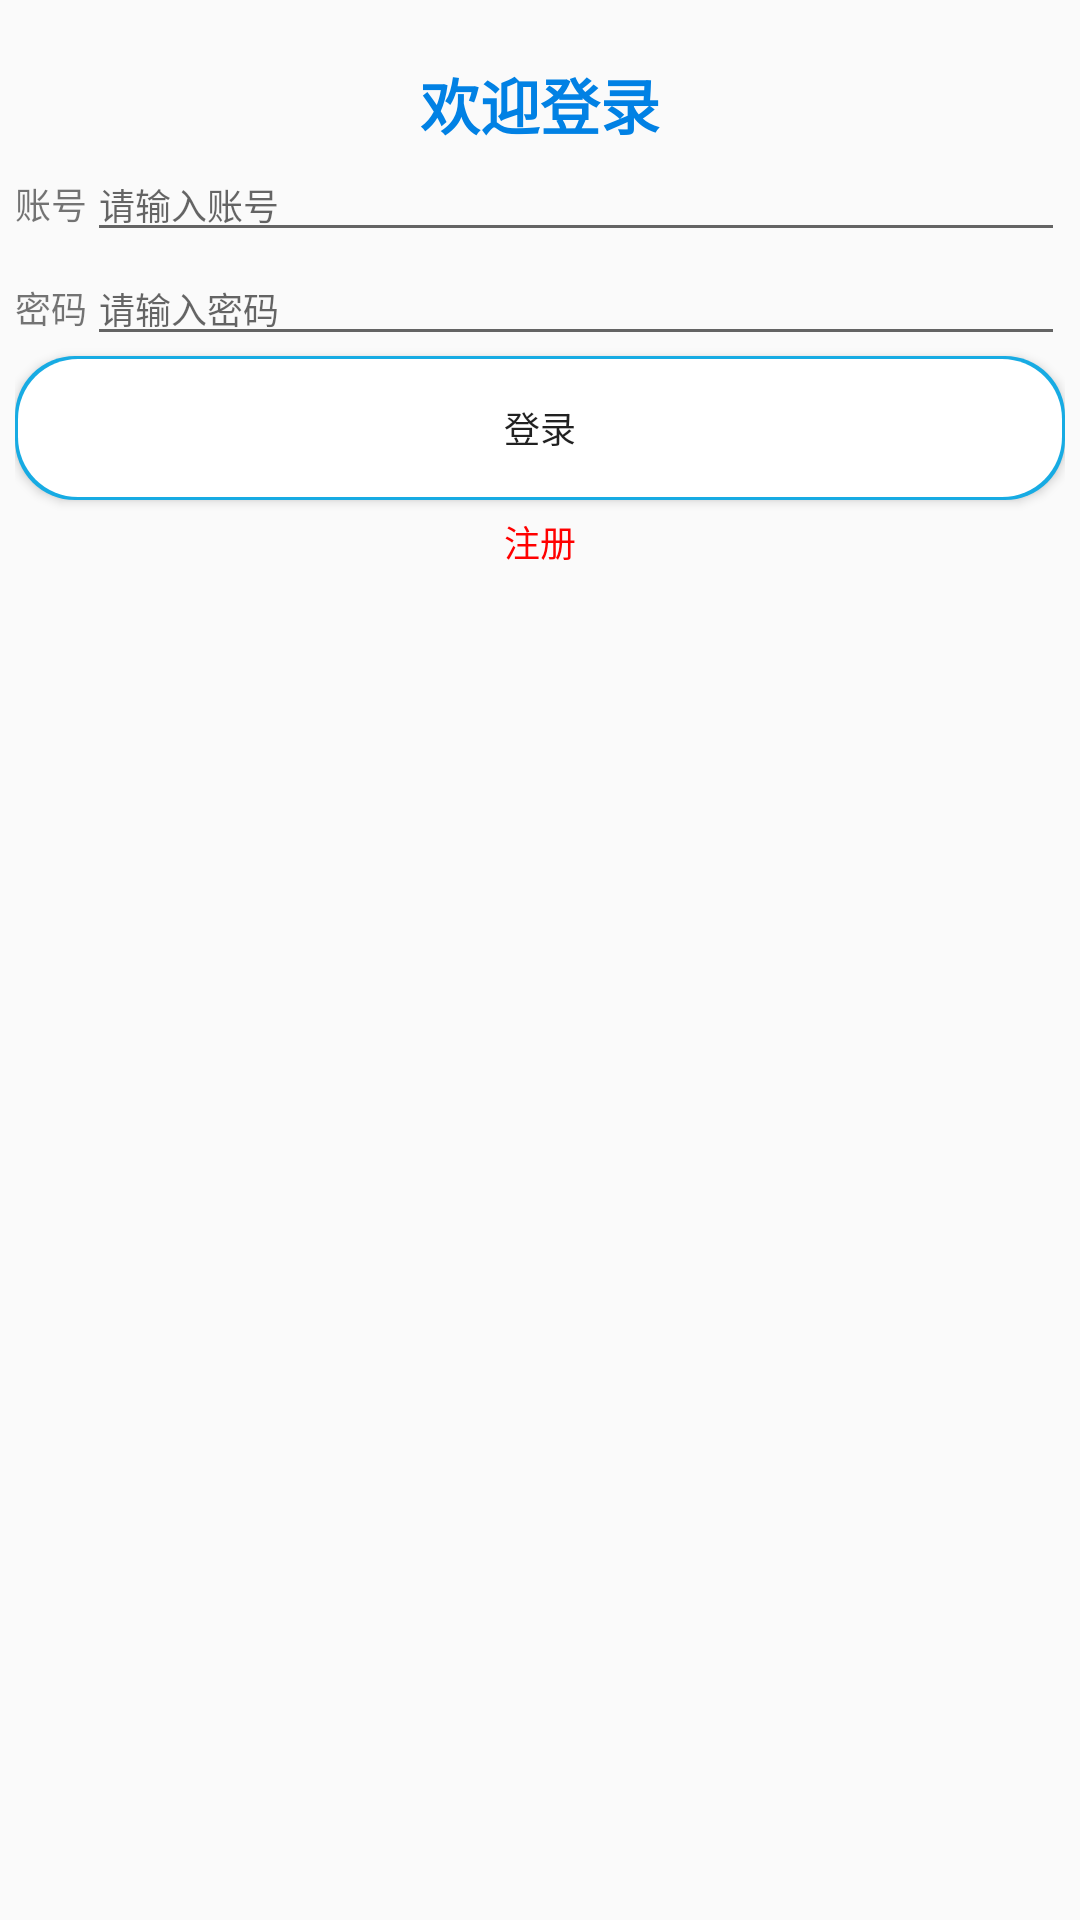

Layout XML and referenced resources for this Android screen:
<!-- AndroidManifest.xml: application theme AppTheme -->
<!-- res/layout/activity_login.xml -->
<?xml version="1.0" encoding="utf-8"?>
<LinearLayout xmlns:android="http://schemas.android.com/apk/res/android"
              xmlns:tools="http://schemas.android.com/tools"
              android:id="@+id/activity_login"
              android:layout_width="match_parent"
              android:layout_height="match_parent"
              android:orientation="vertical"
              android:paddingBottom="@dimen/activity_vertical_margin"
              android:paddingLeft="@dimen/activity_horizontal_margin"
              android:paddingRight="@dimen/activity_horizontal_margin"
              android:paddingTop="@dimen/activity_vertical_margin"
    >

    <ImageView
        android:layout_width="wrap_content"
        android:layout_height="wrap_content"
        android:adjustViewBounds="true"
        android:contentDescription="@string/img_login_dsc"
        android:src="@drawable/login_show1"
        android:visibility="gone"
        />

    <TextView
        android:id="@+id/textView"
        android:layout_width="wrap_content"
        android:layout_height="wrap_content"
        android:layout_gravity="center_horizontal"
        android:text="@string/tx_log_login"
        android:textColor="#0181E4"
        android:textSize="20sp"
        android:layout_marginTop="15dp"
        android:textStyle="bold"
        />

    <LinearLayout
        android:id="@+id/LinearLayout"
        android:layout_width="match_parent"
        android:layout_height="wrap_content"
        android:orientation="horizontal">
            <TextView
                android:layout_width="wrap_content"
                android:layout_height="wrap_content"
                android:text="@string/tx_login_username"
                android:textSize="12sp"/>

            <EditText
                android:id="@+id/et_UserName"
                android:layout_width="match_parent"
                android:layout_height="wrap_content"
                android:hint="@string/username"
                android:inputType="text"
                android:textSize="12sp"/>
        </LinearLayout>


        <LinearLayout
            android:layout_width="match_parent"
            android:layout_height="wrap_content"
            android:orientation="horizontal"
            >

            <TextView
                android:layout_width="wrap_content"
                android:layout_height="wrap_content"
                android:text="@string/tx_login_password"
                android:textSize="12sp"/>

            <EditText
                android:id="@+id/et_password"
                android:layout_width="match_parent"
                android:layout_height="wrap_content"
                android:hint="@string/password"
                android:inputType="textPassword"
                android:textSize="12sp"/>


        </LinearLayout>

        <Button
            android:id="@+id/btn_login"
            android:layout_width="match_parent"
            android:layout_height="wrap_content"
            android:text="@string/btn_login"
            android:background="@drawable/button_select"
            android:textSize="12sp"/>

        <TextView
            android:id="@+id/clicktoregister"
            android:layout_width="wrap_content"
            android:layout_height="wrap_content"
            android:layout_gravity="center_horizontal"
            android:layout_marginTop="5dp"
            android:text="@string/tx_register"
            android:textColor="#ff0000"
            android:textSize="12sp"
            />
    </LinearLayout>
<!-- resources referenced by this layout -->
<resources>
  <dimen name="activity_horizontal_margin">5dp</dimen>
  <dimen name="activity_vertical_margin">5dp</dimen>
  <!-- drawable button_select (drawable) -->
  <?xml version="1.0" encoding="utf-8"?>
  <selector
      xmlns:android="http://schemas.android.com/apk/res/android">
      <item android:drawable="@drawable/button_bg_press" android:state_pressed="true"/>
      <item android:drawable="@drawable/button_shape" />
  </selector>
  <!-- drawable login_show1: jpg bitmap (drawable, 469407 bytes) -->
  <string name="btn_login">登录</string>
  <string name="img_login_dsc">登录界面图片</string>
  <string name="password">请输入密码</string>
  <string name="tx_log_login">欢迎登录</string>
  <string name="tx_login_password">密码</string>
  <string name="tx_login_username">账号</string>
  <string name="tx_register">注册</string>
  <string name="username">请输入账号</string>
  <style name="AppTheme" parent="Theme.AppCompat.Light.DarkActionBar">
          
          <item name="colorPrimary">@color/colorPrimary</item>
          <item name="colorPrimaryDark">@color/colorPrimaryDark</item>
          <item name="colorAccent">@color/colorAccent</item>
      </style>
  <!-- drawable button_bg_press (drawable) -->
  <?xml version="1.0" encoding="UTF-8"?>
  <layer-list xmlns:android="http://schemas.android.com/apk/res/android">
      <item>
      <shape>
          <solid android:color="#17abe3" />
          <corners android:radius="20dp" />
  
      </shape>
  </item>
      
      <item android:bottom="1dp" android:right="1dp" android:top="1dp" android:left="1dp">
          <shape>
              <gradient android:startColor="#7bbfea" android:centerColor="#7bbfea"
                        android:endColor="#7bbfea" android:type="linear" android:angle="90"
                        android:centerX="0.5" android:centerY="0.5" />
  
              <padding android:left="2dp" android:top="2dp" android:right="2dp"
                       android:bottom="2dp" />
              
              <corners android:radius="20dp" />
          </shape>
      </item>
  </layer-list>
  <!-- drawable button_shape (drawable) -->
  <?xml version="1.0" encoding="UTF-8"?>
  <layer-list xmlns:android="http://schemas.android.com/apk/res/android">
      <item>
      <shape>
          <solid android:color="#17abe3" />
          <corners android:radius="20dp" />
  
      </shape>
  </item>
      
      <item android:bottom="1dp" android:right="1dp" android:top="1dp" android:left="1dp">
          <shape>
              <gradient android:startColor="#ffffff" android:centerColor="#ffffff"
                        android:endColor="#ffffff" android:type="linear" android:angle="90"
                        android:centerX="0.5" android:centerY="0.5" />
  
              <padding android:left="2dp" android:top="2dp" android:right="2dp"
                       android:bottom="2dp" />
              
              <corners android:radius="20dp" />
          </shape>
      </item>
  </layer-list>
  <color name="colorPrimary">#3F51B5</color>
  <color name="colorPrimaryDark">#303F9F</color>
  <color name="colorAccent">#FF4081</color>
</resources>
